Run: headless pygame with SDL's dummy video driver; simulated clock (each Clock.tick advances the game by its frame time, no real sleeping); random seed 0; keys injected as events and as key.get_pressed() state; no mouse input.
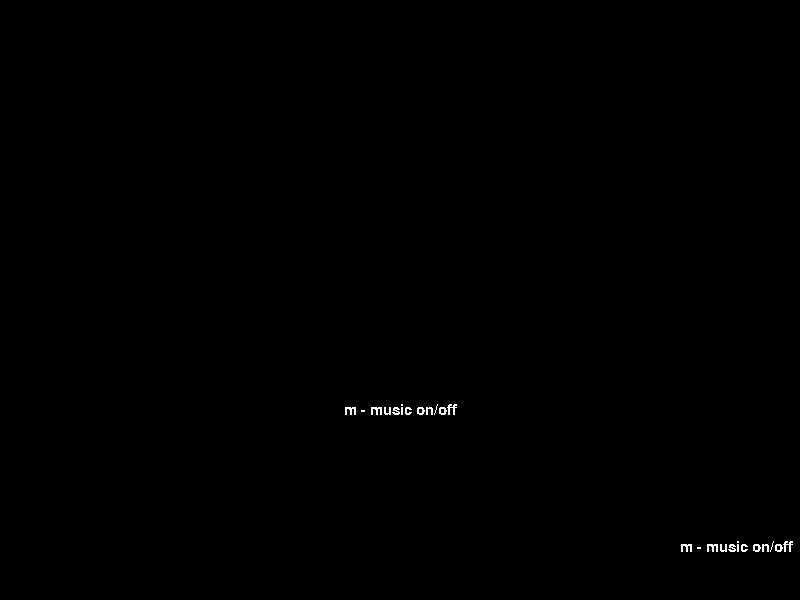
Frame 1 of 4 · flips 1–60 · no input
Frame 2 of 4 · flips 61–180 · tapped SPACE, RETURN · held RIGHT (→), D · screen unchanged from frame 1, image omitted
Frame 3 of 4 · flips 181–300 · held DOWN (↓), S · screen unchanged from frame 2, image omitted
Frame 4 of 4 · flips 301–420 · held LEFT (←), A, UP (↑), W · screen unchanged from frame 3, image omitted

The pygame program that drew these frames:

import pygame

pygame.init()

# Fenstergröße und -titel festlegen
screen_width = 800
screen_height = 600
screen = pygame.display.set_mode((screen_width, screen_height))
pygame.display.set_caption("Basic Pygame screen")

keyVar = pygame.K_DOWN
print("keyVar:", keyVar)

keyVar2 = pygame.K_ESCAPE
print("keyVar:", keyVar2)

keyVar3 = pygame.K_SPACE
print("keyVar:", keyVar3)

game_keys = {
    (0,0):"Right",(0,1): "Right Arrow",
    (1,0):"Left",(1,1): "Left Arrow",
    (2,0):"Down",(2,1): "Down Arrow",
    (3,0):"Rotate CCW",(3,1): "y",
    (4,0):"Rotate CW",(4,1): "x",
    (5,0):"Rotate 180°",(5,1): "a",
    (6,0):"Smash",(6,1): pygame.K_SPACE,
    }
item_6_1 = game_keys[(6, 1)]

print(game_keys[(6, 1)])

option_spacing = 50



# Hauptprogrammschleife
running = True
while running:
    for event in pygame.event.get():
        if event.type == pygame.QUIT:
            running = False

    # Hier erfolgt die Spiellogik und Aktualisierung

    print("while running")
    #screen.fill((0, 0, 0))  # Hintergrund löschen
    text = pygame.font.SysFont('OCR A Extended', 23).render("m - music on/off", False, (250,250,250))
    screen.blit(text,(screen_width*0.85, screen_height*0.9))

    #text = textSurface.render("some text")

    text_rect = text.get_rect()
    text_rect.center = ((screen_width) //2, screen_height*0.6 + option_spacing)      #  - textSurface_score.get_width()
    screen.blit(text, text_rect)     
    # Zeichnen
    
    # Hier erfolgt das Zeichnen von Sprites oder anderen Elementen auf das Surface

    pygame.display.flip()  # Bildschirm aktualisieren

pygame.quit()
